Run: headless pygame with SDL's dummy video driver; simulated clock (each Clock.tick advances the game by its frame time, no real sleeping); random seed 0; keys injected as events and as key.get_pressed() state; mouse plan: one left click at the window centre at the start of phase 2, then a move to the lower-right quarter at the start of phase 3.
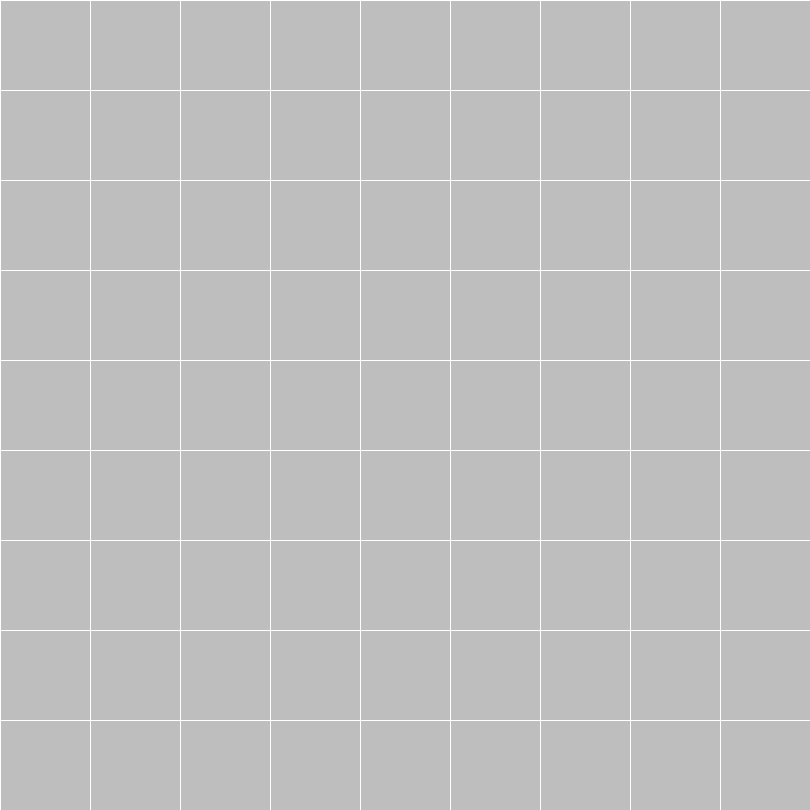
Frame 1 of 4 · flips 1–60 · no input
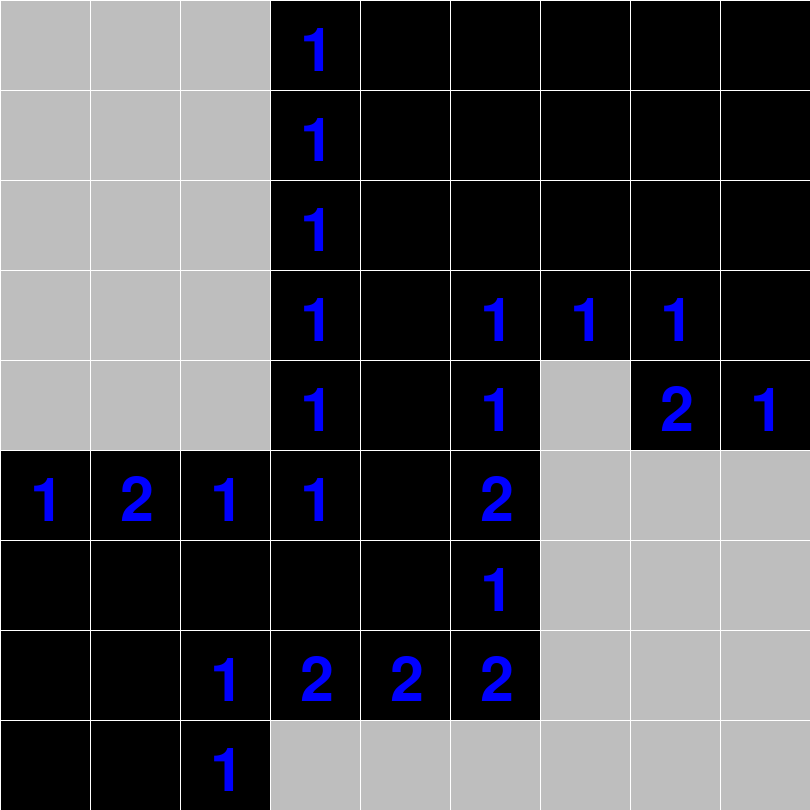
Frame 2 of 4 · flips 61–180 · clicked the window centre · tapped SPACE, RETURN · held RIGHT (→), D
Frame 3 of 4 · flips 181–300 · moved the mouse to the lower-right quarter · held DOWN (↓), S · screen unchanged from frame 2, image omitted
Frame 4 of 4 · flips 301–420 · held LEFT (←), A, UP (↑), W · screen unchanged from frame 3, image omitted

The pygame program that drew these frames:

import pygame
import random

#initializing window
pygame.init()
width, height = 810, 810
screen = pygame.display.set_mode((width, height))
clock = pygame.time.Clock()
pygame.display.set_caption("pySweeper")
running = True

class SquareButton:
    def __init__(self, x, y, size, color):
        self.rect = pygame.Rect(x, y, size, size)
        self.color = color

    def draw(self):
        pygame.draw.rect(screen, self.color, self.rect)

def fillGrid(grid, bombsAmt):
    #fill grid with bomb amount
    for _ in range(bombsAmt):
        x = random.randint(0,len(grid)-1)
        y = random.randint(0,len(grid[0])-1)
        
        #if nothing in pos then put bomb (-1)
        if grid[x][y] == None:
            grid[x][y] = -1
        #else, find a pos without a bomb (-1) and put one there
        else:
            while(grid[x][y]):
                x = random.randint(0,len(grid)-1)
                y = random.randint(0,len(grid[0])-1)
            grid[x][y] = -1
            
    
    #total surrounding bombs
    totalSBombs = 0
    #each pos in grid filled with amount of bombs (-1) in 3x3 surrounding area
    for x in range(len(grid)):
        for y in range(len(grid[0])):
            #if pos not a bomb (-1)
            if grid[x][y] != -1:
                #checks total bombs in 3x3 grid
                for sX in range(x-1, x+2):
                    for sY in range(y-1, y+2):
                        #if (sX, sY) not out of bounds and is a bomb
                        if((sX>=0 and sX<len(grid)) and (sY>=0 and sY<len(grid[0])) and grid[sX][sY] == -1):
                            totalSBombs+=1
            
                grid[x][y]=totalSBombs                          
            #reset total surrounding bombs                
            totalSBombs = 0        
            
            
#function called if button is clicked, if bomb return true
def spotClicked(buttonGrid, grid, x, y):
    #bomb case
    if grid[x][y] == -1:
        return True
    #non-empty spot case
    elif grid[x][y]!= 0:
        buttonGrid[x][y]=None
        return False
    #empty spot case
    else:
        buttonGrid[x][y]=None
        setEmptySpots(buttonGrid, grid, x, y)
        return False
        

#recursive function, if you click empty block, all surrounding empty blocks also clicked
def setEmptySpots(buttonGrid, grid, x, y):
    #base case, if all spots around are not empty then return
    if ((x+1>=0 and x+1<len(grid)) and grid[x+1][y]!=0 ) and ((x-1>=0 and x-1<len(grid)) and grid[x-1][y]!=0 ) and ((y+1>=0 and y+1<len(grid)) and grid[x][y+1]!=0) and  ((y-1>=0 and y-1<len(grid)) and grid[x][y-1]!=0):
        return
    
    #checks each direction, if empty continues in that direction
    if (x+1>=0 and x+1<len(grid)) and isEmptySpot(buttonGrid,grid, x+1, y):
        buttonGrid[x+1][y] = None
        grid[x][y]=None
        setEmptySpots(buttonGrid, grid, x+1, y)
    if (x-1>=0 and x-1<len(grid)) and isEmptySpot(buttonGrid,grid, x-1, y):
        buttonGrid[x-1][y] = None
        grid[x][y]=None
        setEmptySpots(buttonGrid, grid, x-1, y)
    if (y+1>=0 and y+1<len(grid[0])) and isEmptySpot(buttonGrid,grid, x, y+1):
        buttonGrid[x][y+1] = None
        grid[x][y]=None
        setEmptySpots(buttonGrid, grid, x, y+1)
    if (y-1>=0 and y-1<len(grid[0])) and isEmptySpot(buttonGrid,grid, x, y-1):
        buttonGrid[x][y-1] = None
        grid[x][y]=None
        setEmptySpots(buttonGrid, grid, x, y-1)
        
        
#checks if spot in grid is empty
def isEmptySpot(buttonGrid, grid, x, y):
    if grid[x][y]!=0:
        buttonGrid[x][y]=None
        return False
    else:
        #orthagonal
        if (x+1>=0 and x+1<len(grid)) and grid[x+1][y] != -1:
            buttonGrid[x+1][y]=None
        if (x-1>=0 and x-1<len(grid)) and grid[x-1][y] != -1:
            buttonGrid[x-1][y]=None
        if (y+1>=0 and y+1<len(grid[0])) and grid[x][y+1] != -1:
            buttonGrid[x][y+1]=None
        if (y-1>=0 and y-1<len(grid[0])) and grid[x][y-1] != -1:
            buttonGrid[x][y-1]=None
        #corners
        if (x-1>=0 and x-1<len(grid)) and (y-1>=0 and y-1<len(grid[0])) and grid[x-1][y-1] != -1:
            buttonGrid[x-1][y-1]=None
        if (x-1>=0 and x-1<len(grid)) and (y+1>=0 and y+1<len(grid[0])) and grid[x-1][y+1] != -1:
            buttonGrid[x-1][y+1]=None
        if (x+1>=0 and x+1<len(grid)) and (y-1>=0 and y-1<len(grid[0])) and grid[x+1][y-1] != -1:
            buttonGrid[x+1][y-1]=None
        if (x+1>=0 and x+1<len(grid)) and (y+1>=0 and y+1<len(grid[0])) and grid[x+1][y+1] != -1:
            buttonGrid[x+1][y+1]=None  
        return True
    
def gameLoop(grid, buttonGrid):
    lost, won = False, False
    running=True
    for event in pygame.event.get():
        if event.type == pygame.QUIT:
            running = False
        elif event.type == pygame.MOUSEBUTTONDOWN:
            if event.button == 1:  # Left mouse button
                for x in range(len(buttonGrid)):
                    for y in range(len(buttonGrid[0])):
                        if(buttonGrid[x][y]):
                            if buttonGrid[x][y].rect.collidepoint(event.pos):
                                if(spotClicked(buttonGrid, grid, x, y)):
                                    lost = True

    screen.fill("black")
        
    for x in range(len(grid)):
        for y in range(len(grid[0])):
            if(grid[x][y]!=0 and grid[x][y]!=None):
                screen.blit(font.render(str(grid[x][y]), True, "blue"), (x*buttonSize + buttonSize/3, y*buttonSize + buttonSize/4))
        
    #display buttons
    buttonsLeft=0
    for buttonRow in buttonGrid:
        for button in buttonRow:
            if(button):
                button.draw()
                buttonsLeft+=1
        
    #if all non bomb spots cleared then win
    if buttonsLeft == bombsAmt:
        won = True
        
    #draw grid            
    for x in range(0, width, buttonSize):
        pygame.draw.line(screen, "white", (x, 0), (x, height))
    for y in range(0, height, buttonSize):
        pygame.draw.line(screen, "white", (0, y), (width, y))
        
    pygame.display.flip()
    clock.tick(fps)
    return running, lost, won    
    
    
#winning screen    
def winner():
    won = True
    lost = False
    running = True
    for event in pygame.event.get():
        if event.type == pygame.QUIT:
            running = False
        elif event.type == pygame.MOUSEBUTTONDOWN:
            won, lost = False, True
    
    screen.fill("black")
    
    winningText = font.render("WINNER!!!", True, "blue")
    screen.blit(winningText, winningText.get_rect(center=(width//2, height//3)))
    
    clickAnywhereText = font.render("click anywhere to reset", True, "blue")     
    screen.blit(clickAnywhereText, clickAnywhereText.get_rect(center=(width//2, height//2)))
    
    pygame.display.flip()
    clock.tick(fps)
            
    return running, won, lost 
    
if __name__ == "__main__":
    #initialize runtime vars
    fps = 30
    won = False 
    lost = False
    
    #initialize grids
    rows,cols = 9,9
    bombsAmt = 10
    grid = []
    buttonGrid = []
    for _ in range(rows):
        grid.append([None]*cols)
        buttonGrid.append([None]*cols)
    
    buttonSize = 90
    for x in range(rows):
        for y in range(cols):
            buttonGrid[x][y] = SquareButton(x*buttonSize, y*buttonSize, buttonSize, ("grey"))
    
    font = pygame.font.Font(None, buttonSize)
        
    fillGrid(grid, bombsAmt)    
    
    ####################################
    #ONLY FOR TESTING, COMMENT OUT LATER
    for row in grid:
        print(row)
    ####################################
    
    while running:
        if (lost==False and won==False):
            running, lost, won = gameLoop(grid, buttonGrid)
        elif(lost==True):
            #reset grid
            for x in range(rows):
                for y in range(cols):
                    buttonGrid[x][y] = SquareButton(x*buttonSize, y*buttonSize, buttonSize, ("grey"))
                    grid[x][y] = None
            fillGrid(grid, bombsAmt)
            lost=False
        elif(won==True):
            running, won, lost = winner()
        
    pygame.quit()
